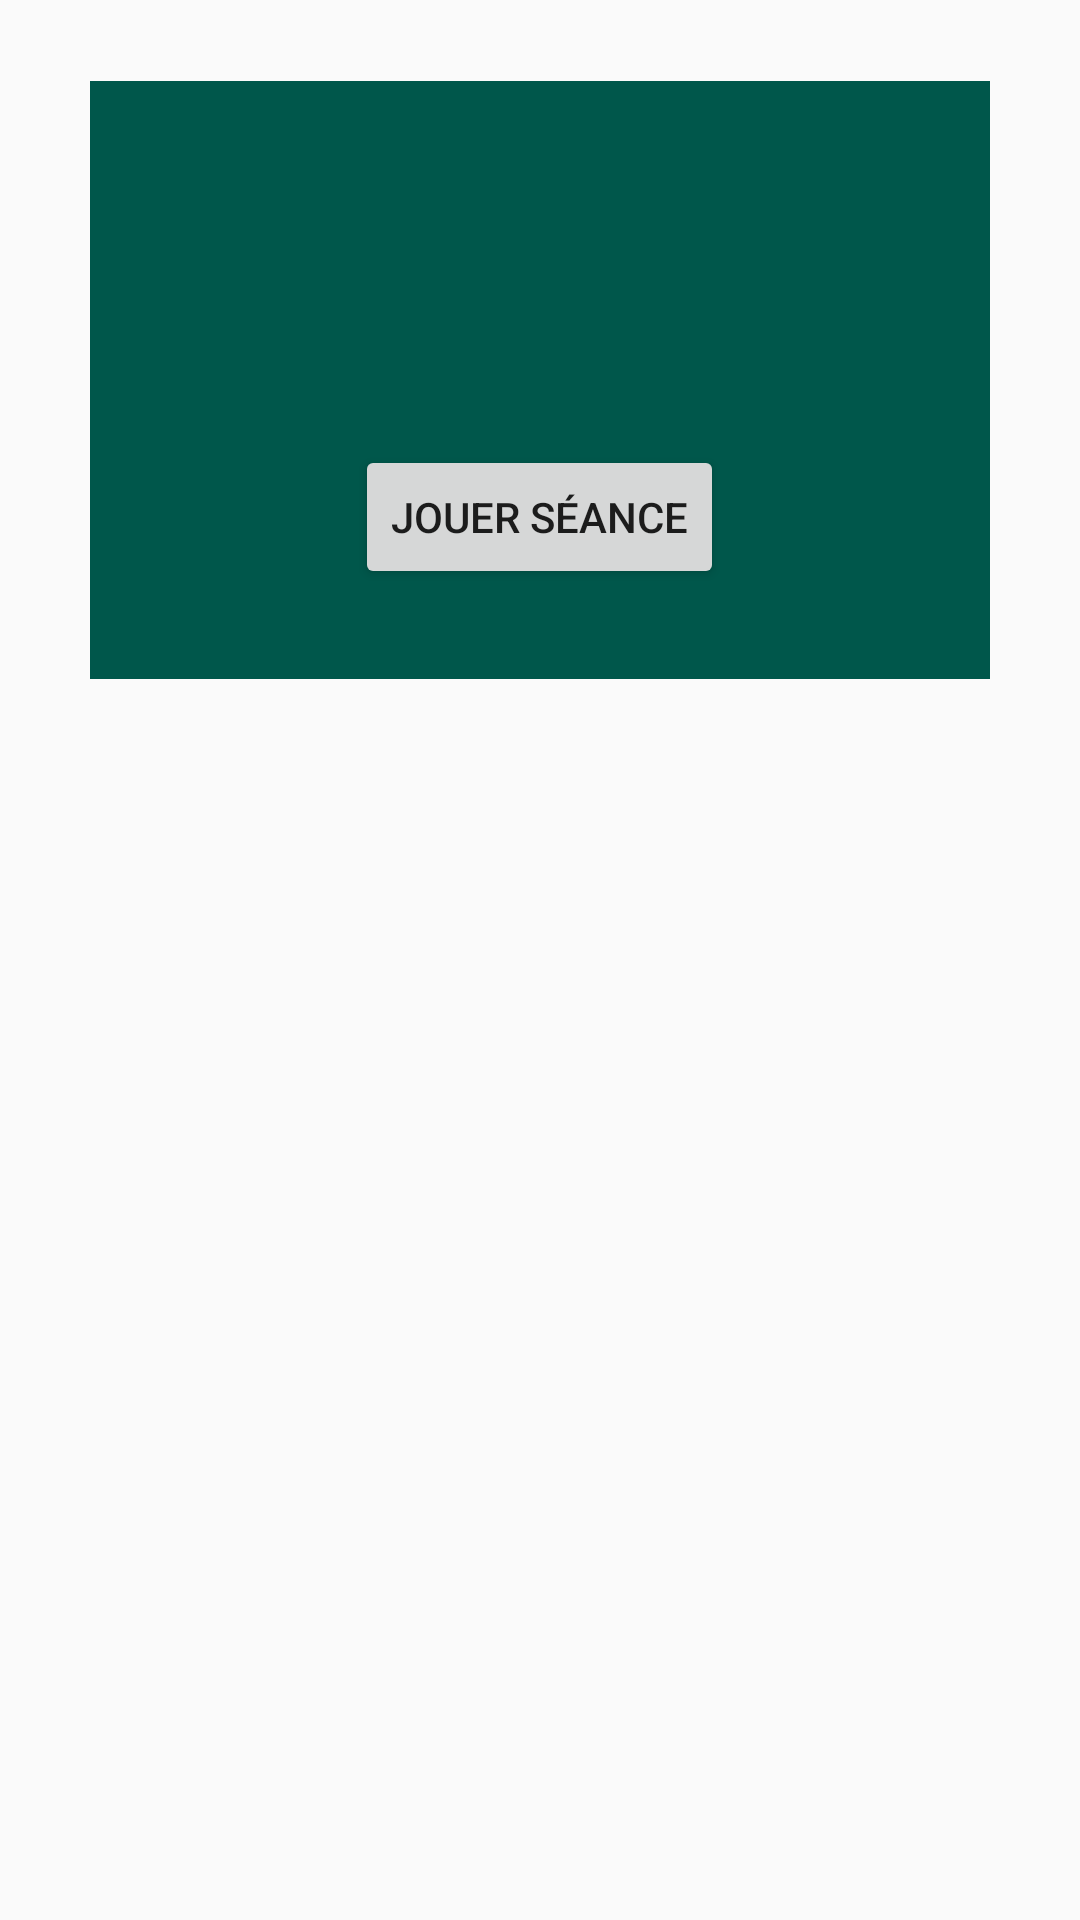

This screen was rendered from an Android layout file. Write that file and the resources it references.
<!-- AndroidManifest.xml: application theme AppTheme -->
<!-- res/layout/activity_list_template.xml -->
<?xml version="1.0" encoding="utf-8"?>
<LinearLayout xmlns:android="http://schemas.android.com/apk/res/android"
    android:layout_width="match_parent"
    android:layout_height="wrap_content"
    android:orientation="vertical"
    android:id="@+id/lineList"
    android:padding="7dp">


    <LinearLayout
        android:layout_width="300dp"
        android:layout_height="wrap_content"
        android:background="@color/backgroundApp"
        android:layout_margin="20dp"
        android:orientation="vertical"
        android:layout_gravity="center"
        android:padding="30dp"
        >


        <TextView
            android:id="@+id/list_nb_sequence"
            android:layout_width="match_parent"
            android:layout_height="wrap_content"
            android:layout_marginBottom="5dp"
            android:textSize="15sp"
            />

        <TextView
            android:id="@+id/list_nb_cycle"
            android:layout_width="match_parent"
            android:layout_height="wrap_content"
            android:textSize="15sp"/>

        <TextView
            android:id="@+id/list_temps_travail"
            android:layout_width="match_parent"
            android:layout_height="wrap_content"
            android:layout_marginBottom="5dp"
            android:textSize="15sp"/>

        <TextView
            android:id="@+id/list_temps_repos"
            android:layout_width="match_parent"
            android:layout_height="wrap_content"
            android:textSize="15sp"/>

        <Button
            android:id="@+id/btnJouerSeance"
            android:layout_width="wrap_content"
            android:layout_height="wrap_content"
            android:text="Jouer Séance"
            android:layout_gravity="center"
            android:onClick="jouerSeance"
            />



    </LinearLayout>
$</LinearLayout>
<!-- resources referenced by this layout -->
<resources>
  <color name="backgroundApp">#00574B</color>
  <style name="AppTheme" parent="Theme.AppCompat.Light.DarkActionBar">
          
          <item name="colorPrimary">@color/colorPrimary</item>
          <item name="colorPrimaryDark">@color/colorPrimaryDark</item>
          
      </style>
  <color name="colorPrimary">#008577</color>
  <color name="colorPrimaryDark">#00574B</color>
</resources>
